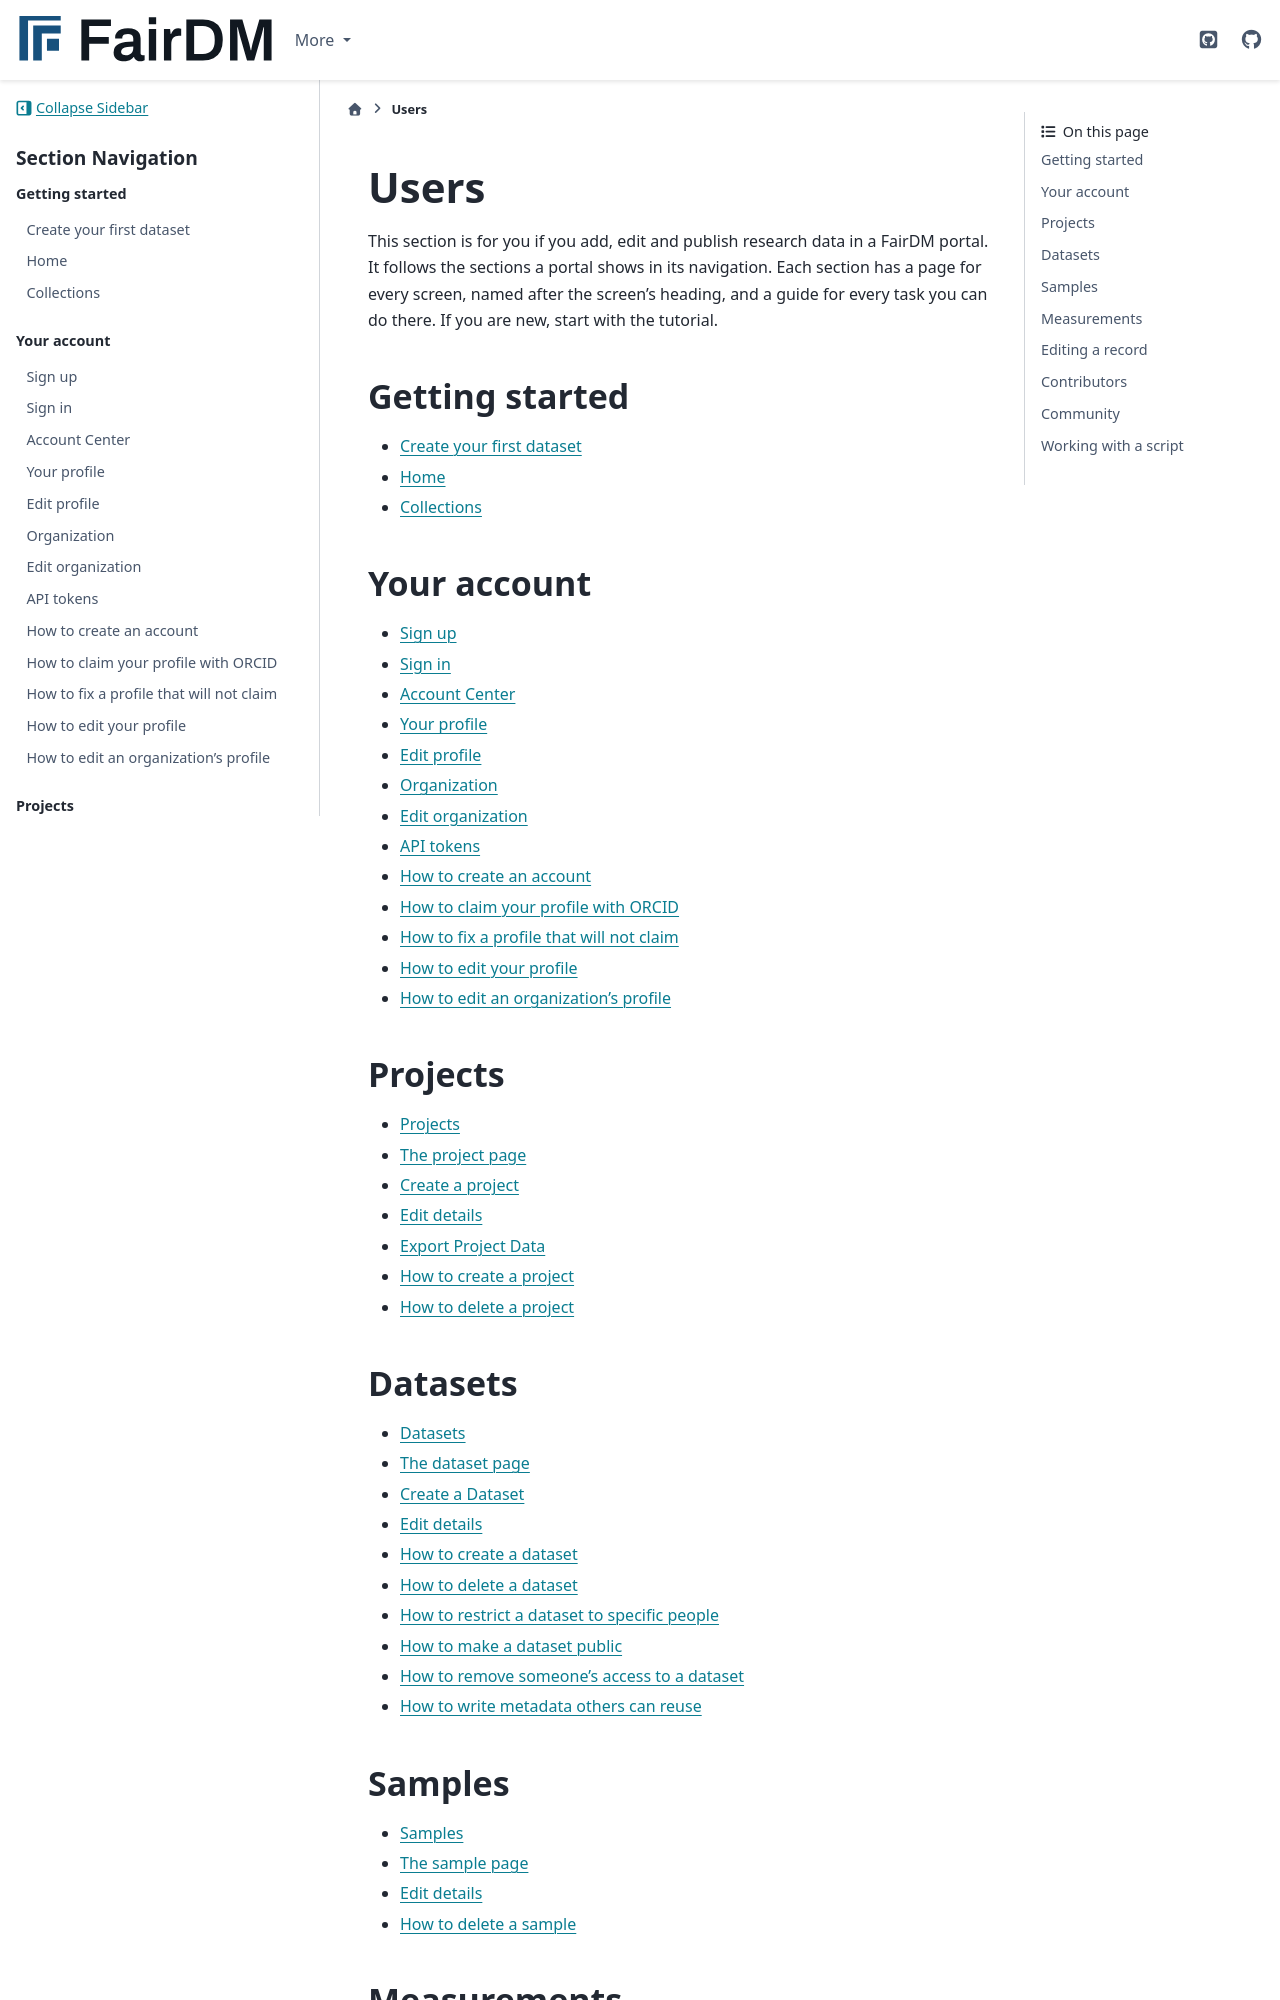

repository: FAIR-DM/fairdm · page: 0.4/users/index.html · generator: sphinx

# Users

This section is for you if you add, edit and publish research data in a FairDM portal. It
follows the sections a portal shows in its navigation. Each section has a page for every screen,
named after the screen's heading, and a guide for every task you can do there. If you are new,
start with the tutorial.

## Getting started

- [Create your first dataset](tutorial.md)
- [Home](home.md)
- [Collections](collections.md)

## Your account

- [Sign up](account/sign-up.md)
- [Sign in](account/sign-in.md)
- [Account Center](account/account-centre.md)
- [Your profile](account/your-profile.md)
- [Edit profile](account/edit-profile.md)
- [Organization](account/organization.md)
- [Edit organization](account/edit-organization.md)
- [API tokens](account/api-tokens.md)
- [How to create an account](account/create-an-account.md)
- [How to claim your profile with ORCID](account/claim-your-profile-with-orcid.md)
- [How to fix a profile that will not claim](account/fix-a-profile-that-will-not-claim.md)
- [How to edit your profile](account/edit-your-profile.md)
- [How to edit an organization's profile](account/edit-an-organizations-profile.md)

## Projects

- [Projects](projects/projects.md)
- [The project page](projects/project.md)
- [Create a project](projects/create-project.md)
- [Edit details](projects/edit-details.md)
- [How to create a project](projects/create-a-project.md)
- [How to delete a project](projects/delete-a-project.md)

## Datasets

- [Datasets](datasets/datasets.md)
- [The dataset page](datasets/dataset.md)
- [Create a Dataset](datasets/create-dataset.md)
- [Edit details](datasets/edit-details.md)
- [Browse samples and measurements](datasets/browse-samples-and-measurements.md)
- [How to create a dataset](datasets/create-a-dataset.md)
- [How to delete a dataset](datasets/delete-a-dataset.md)
- [How to restrict a dataset to specific people](datasets/restrict-a-dataset-to-specific-people.md)
- [How to make a dataset public](datasets/make-a-dataset-public.md)
- [How to remove someone's access to a dataset](datasets/remove-someones-access-to-a-dataset.md)
- [How to write metadata others can reuse](datasets/write-metadata-others-can-reuse.md)

## Samples

- [Samples](samples/samples.md)
- [The sample page](samples/sample.md)
- [Edit details](samples/edit-details.md)
- [How to delete a sample](samples/delete-a-sample.md)

## Measurements

- [Measurements](measurements/measurements.md)
- [The measurement page](measurements/measurement.md)
- [Edit details](measurements/edit-details.md)
- [How to delete a measurement](measurements/delete-a-measurement.md)

## Editing a record

Projects, datasets, samples and measurements share these screens.

- [Descriptions](editing-a-record/descriptions.md)
- [Keywords](editing-a-record/keywords.md)
- [Key dates](editing-a-record/key-dates.md)
- [Identifiers](editing-a-record/identifiers.md)
- [Delete](editing-a-record/delete.md)

## Contributors

- [Contributors](contributors/contributors-tab.md)
- [How to let a colleague into a private record](contributors/let-a-colleague-into-a-private-record.md)
- [How to add a person or organization](contributors/add-a-person-or-organization.md)
- [How to set a contributor's roles](contributors/set-a-contributors-roles.md)
- [How to put contributors in order](contributors/put-contributors-in-order.md)
- [How to remove a contributor](contributors/remove-a-contributor.md)
- [How to change the organization a person is credited from](contributors/change-the-organization-a-person-is-credited-from.md)

## Community

- [People](community/people.md)
- [Organizations](community/organizations.md)
- [Portal Team](community/team.md)
